6-way image classification set "Monedas" from GitHub (jzunigaa/data); label vocabulary: mon 010, mon 020, mon 050, mon 1, mon 2, mon 5.

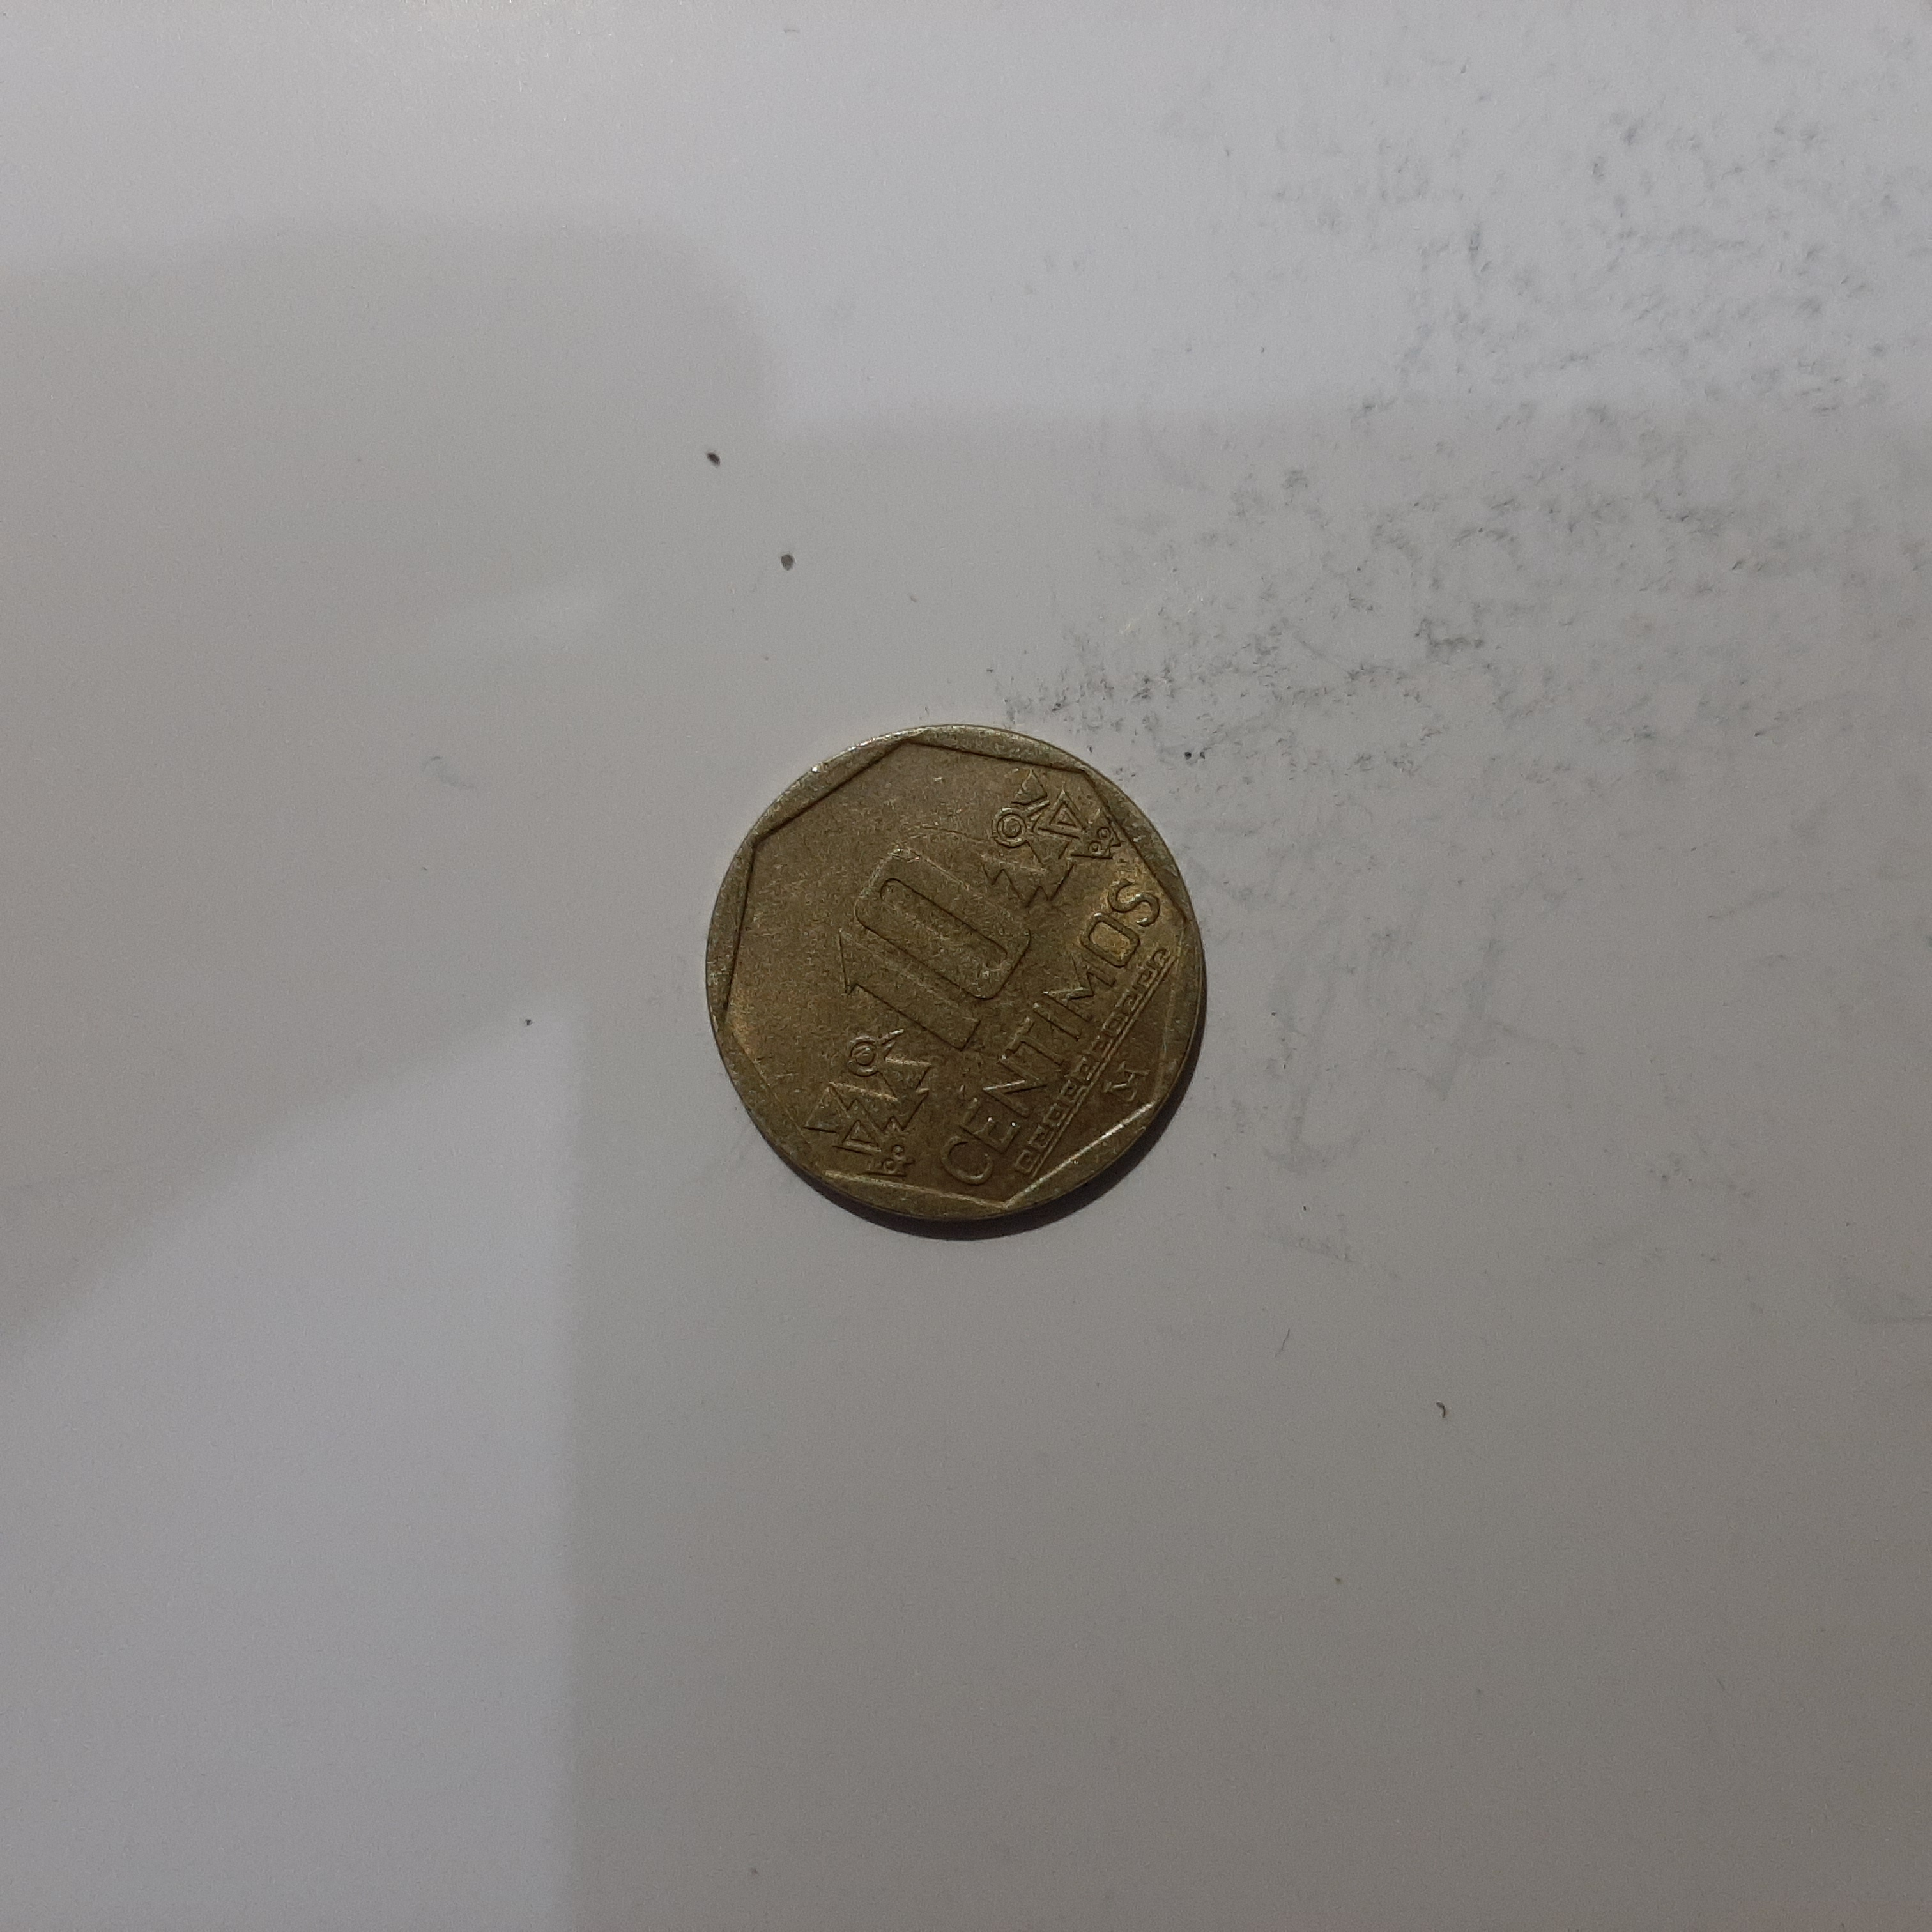
Label: mon 010

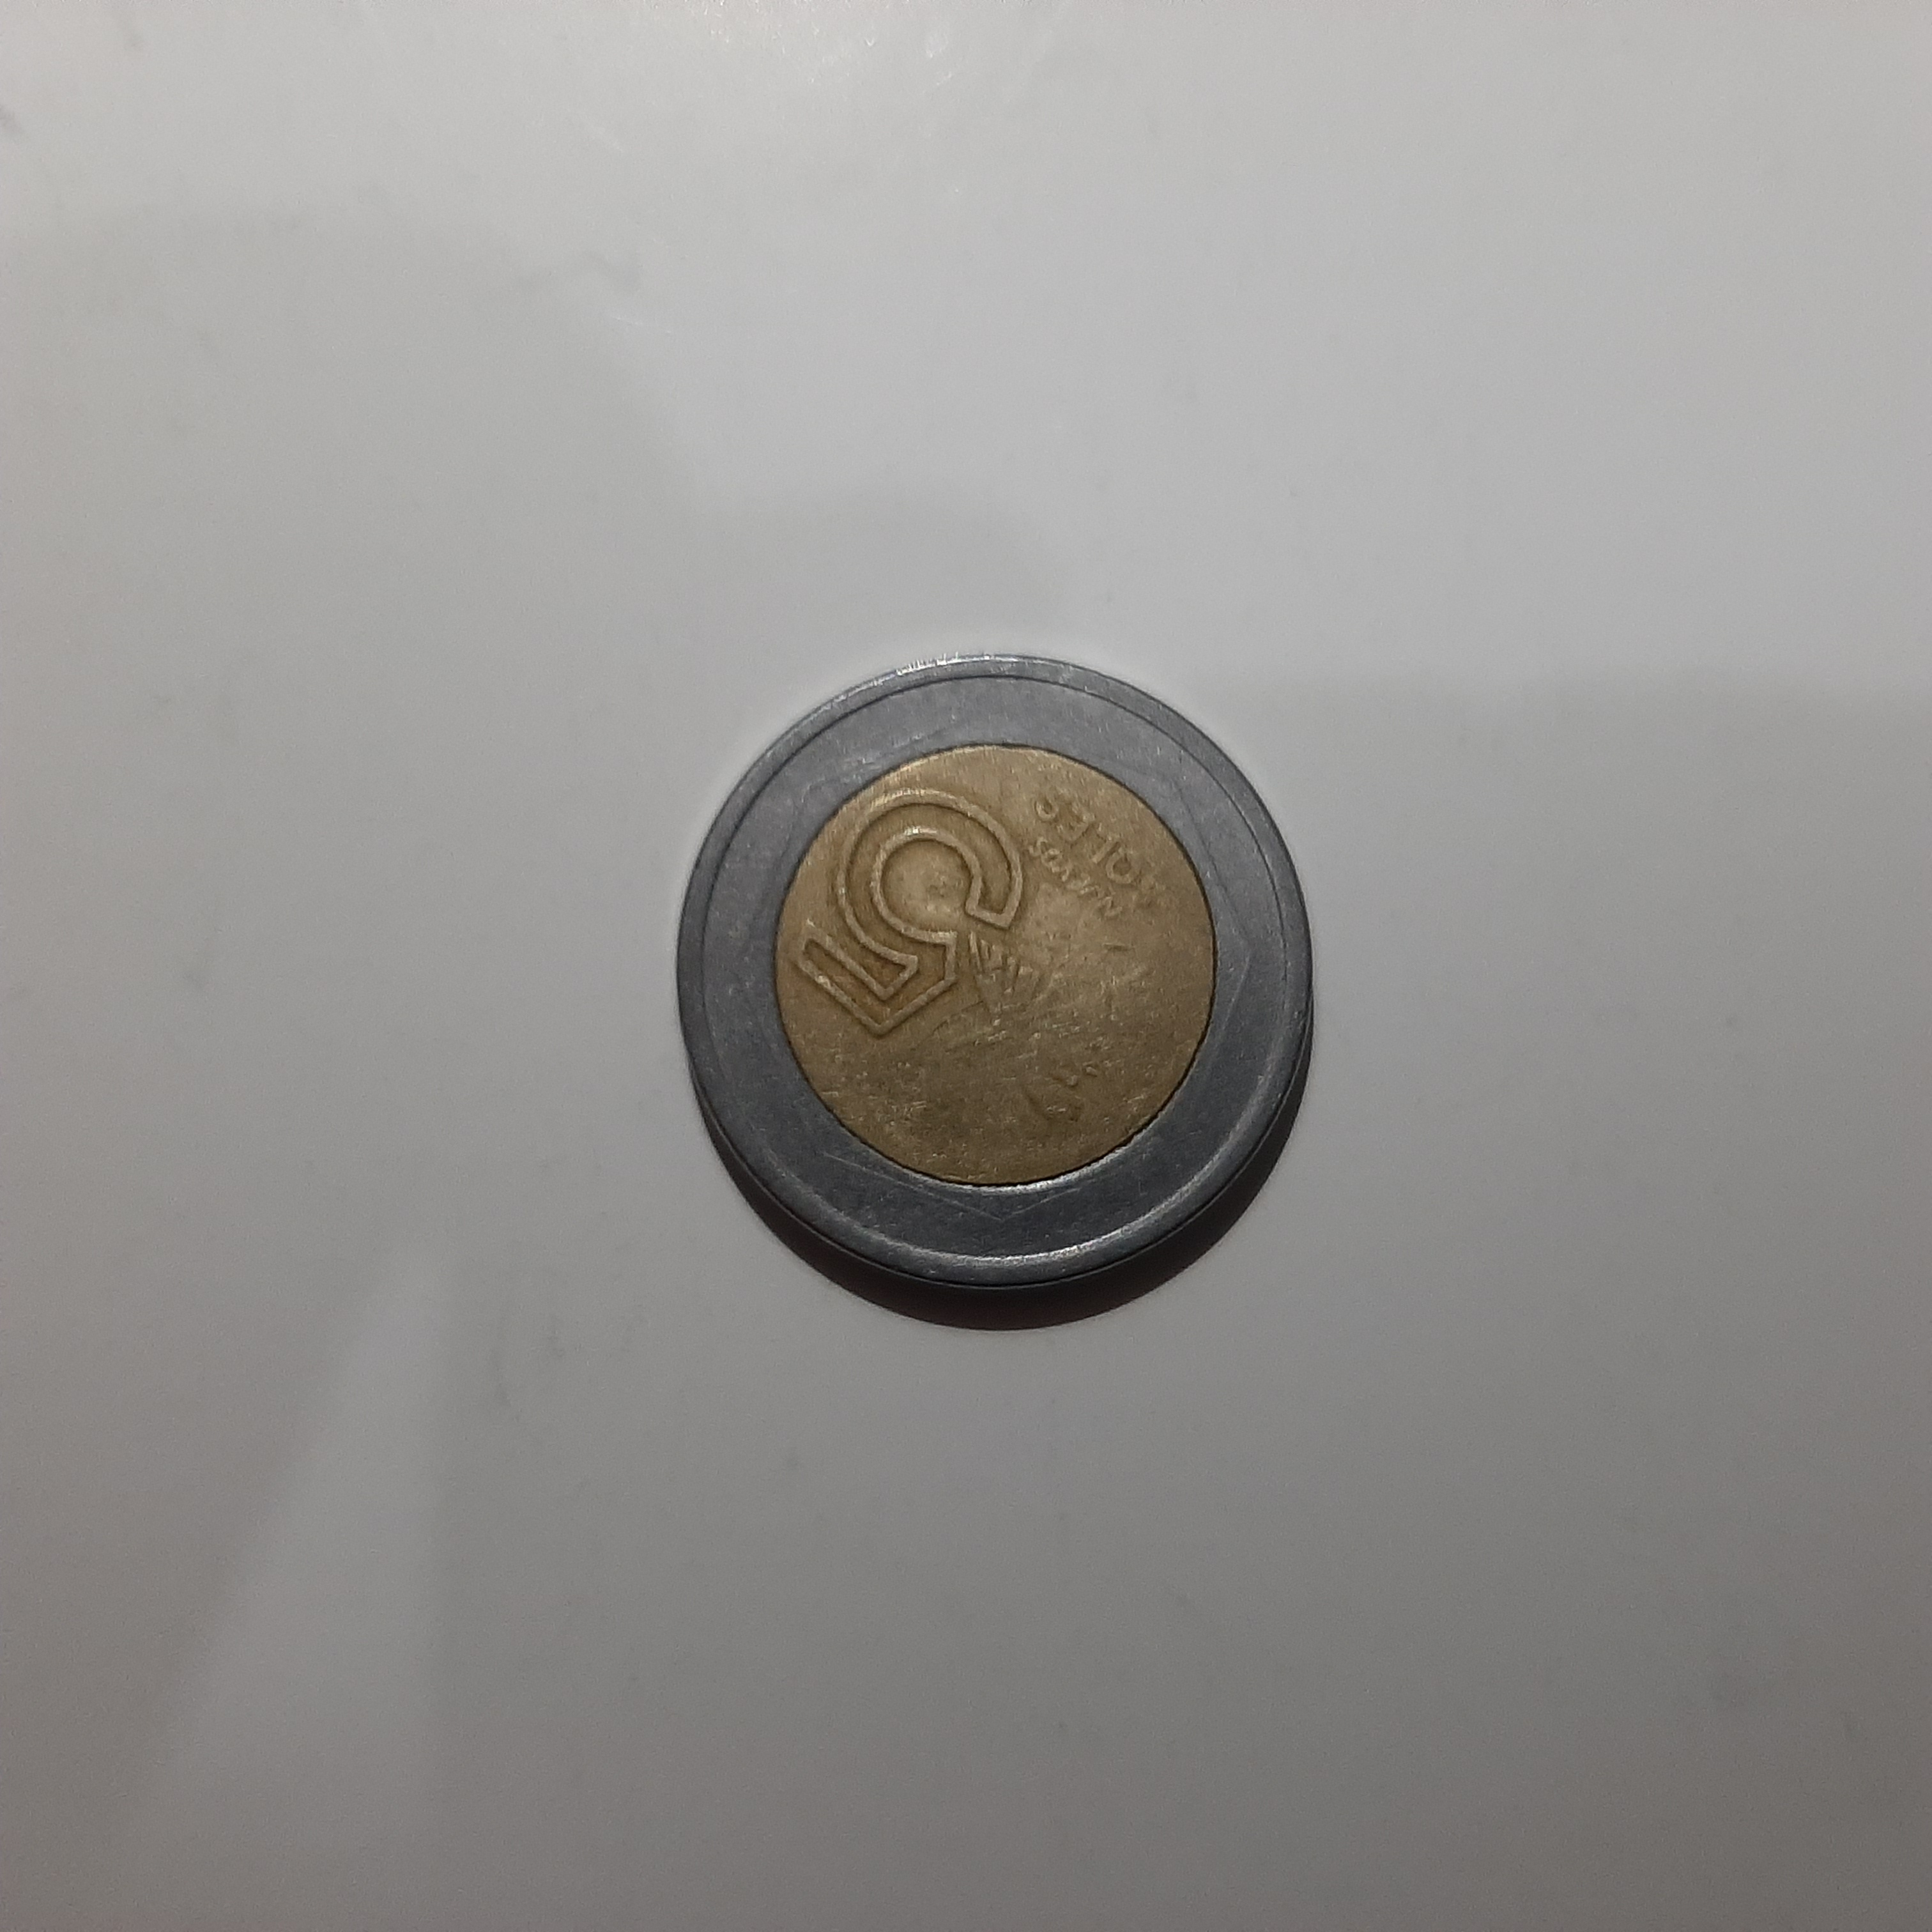
Label: mon 5

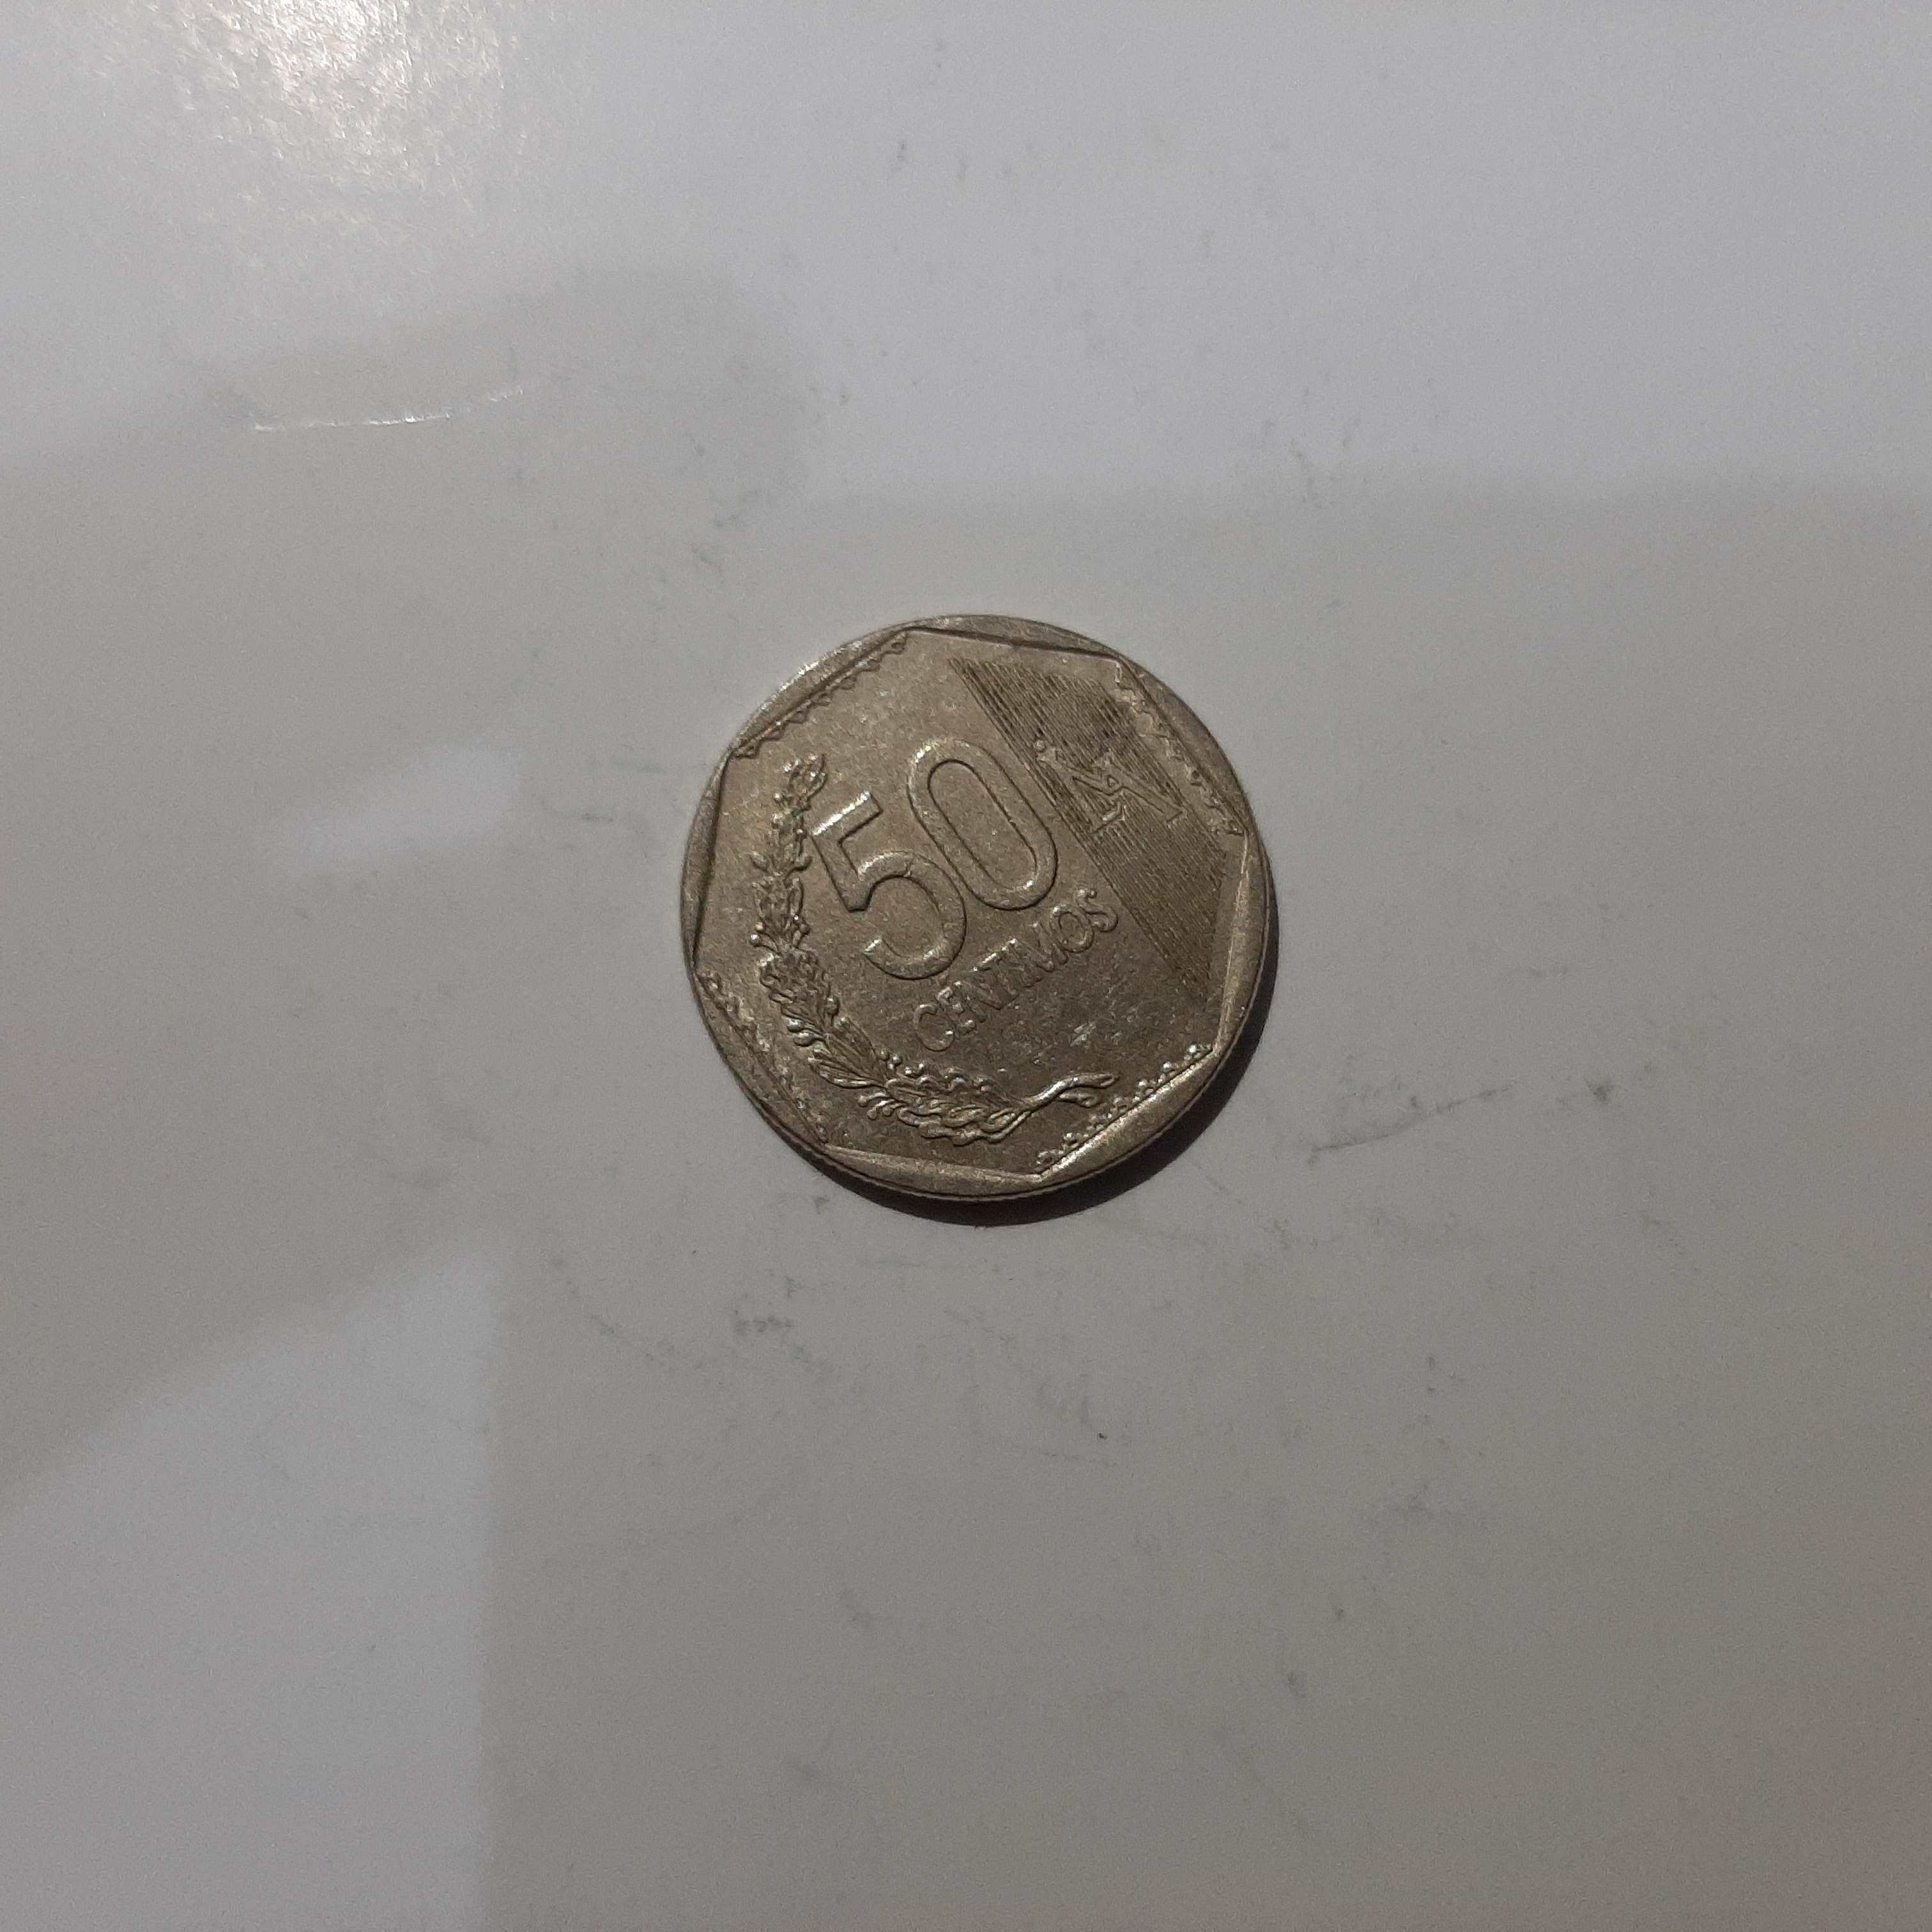
Label: mon 050

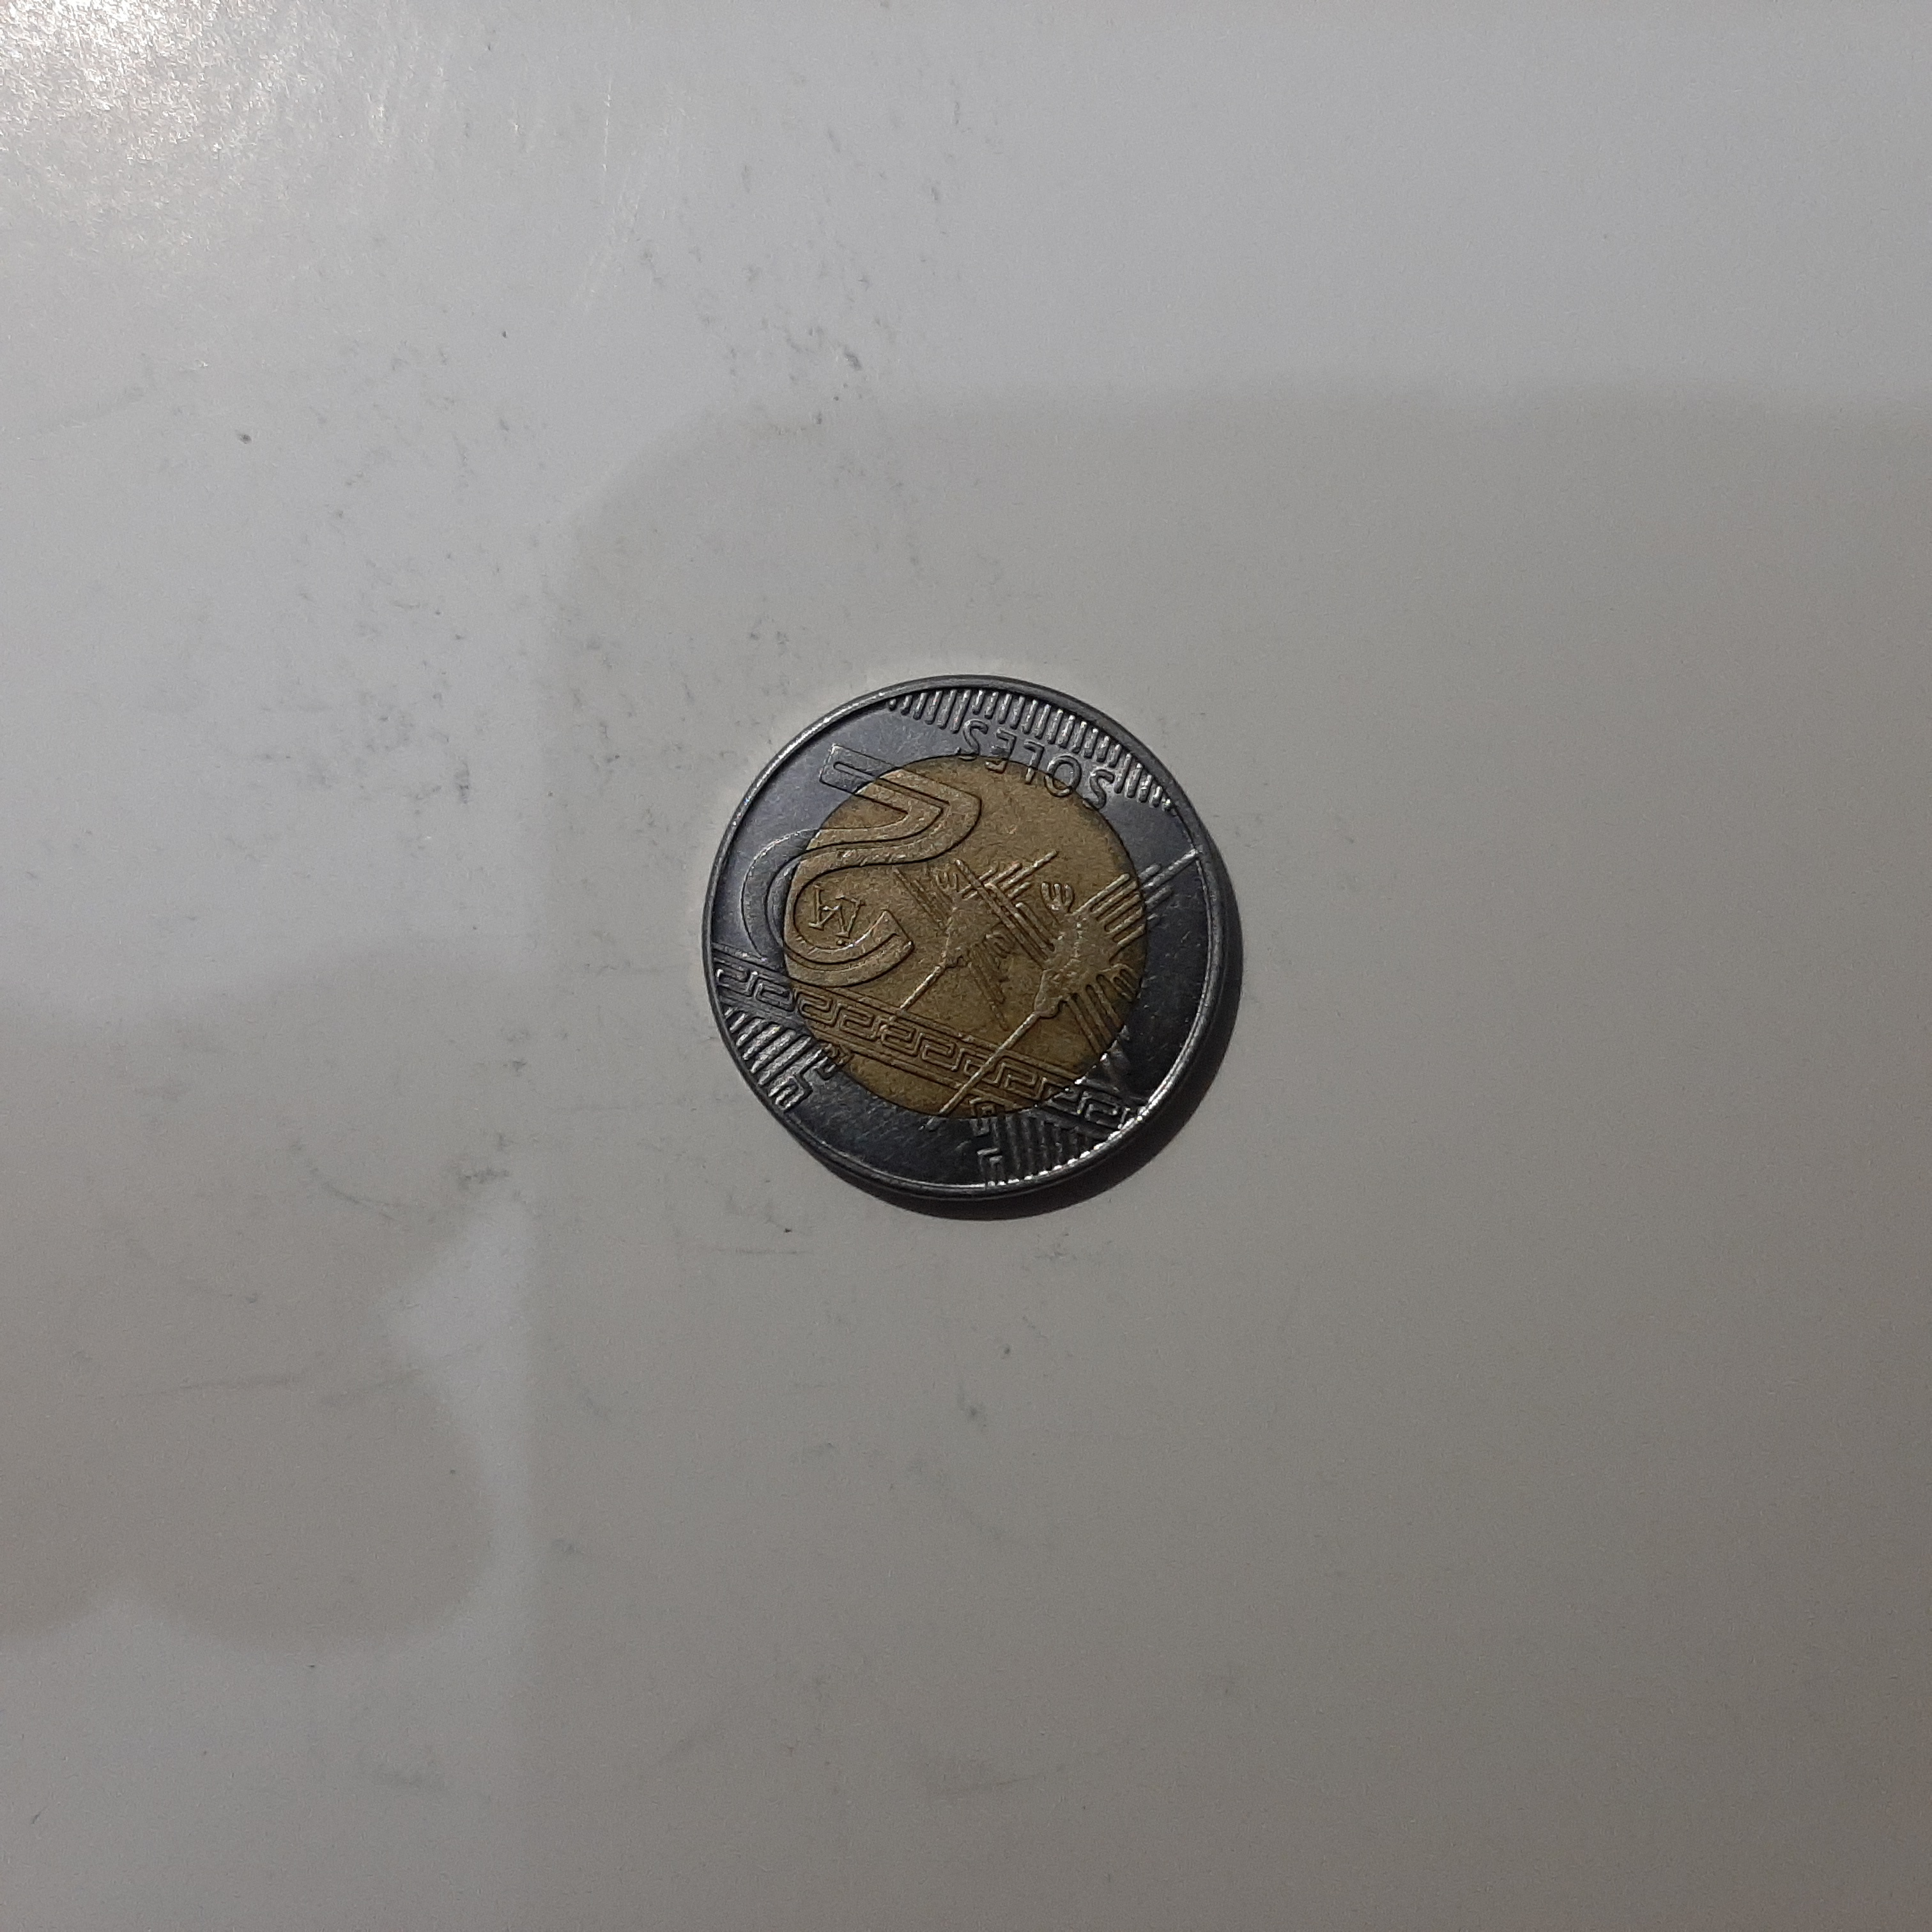
Label: mon 2

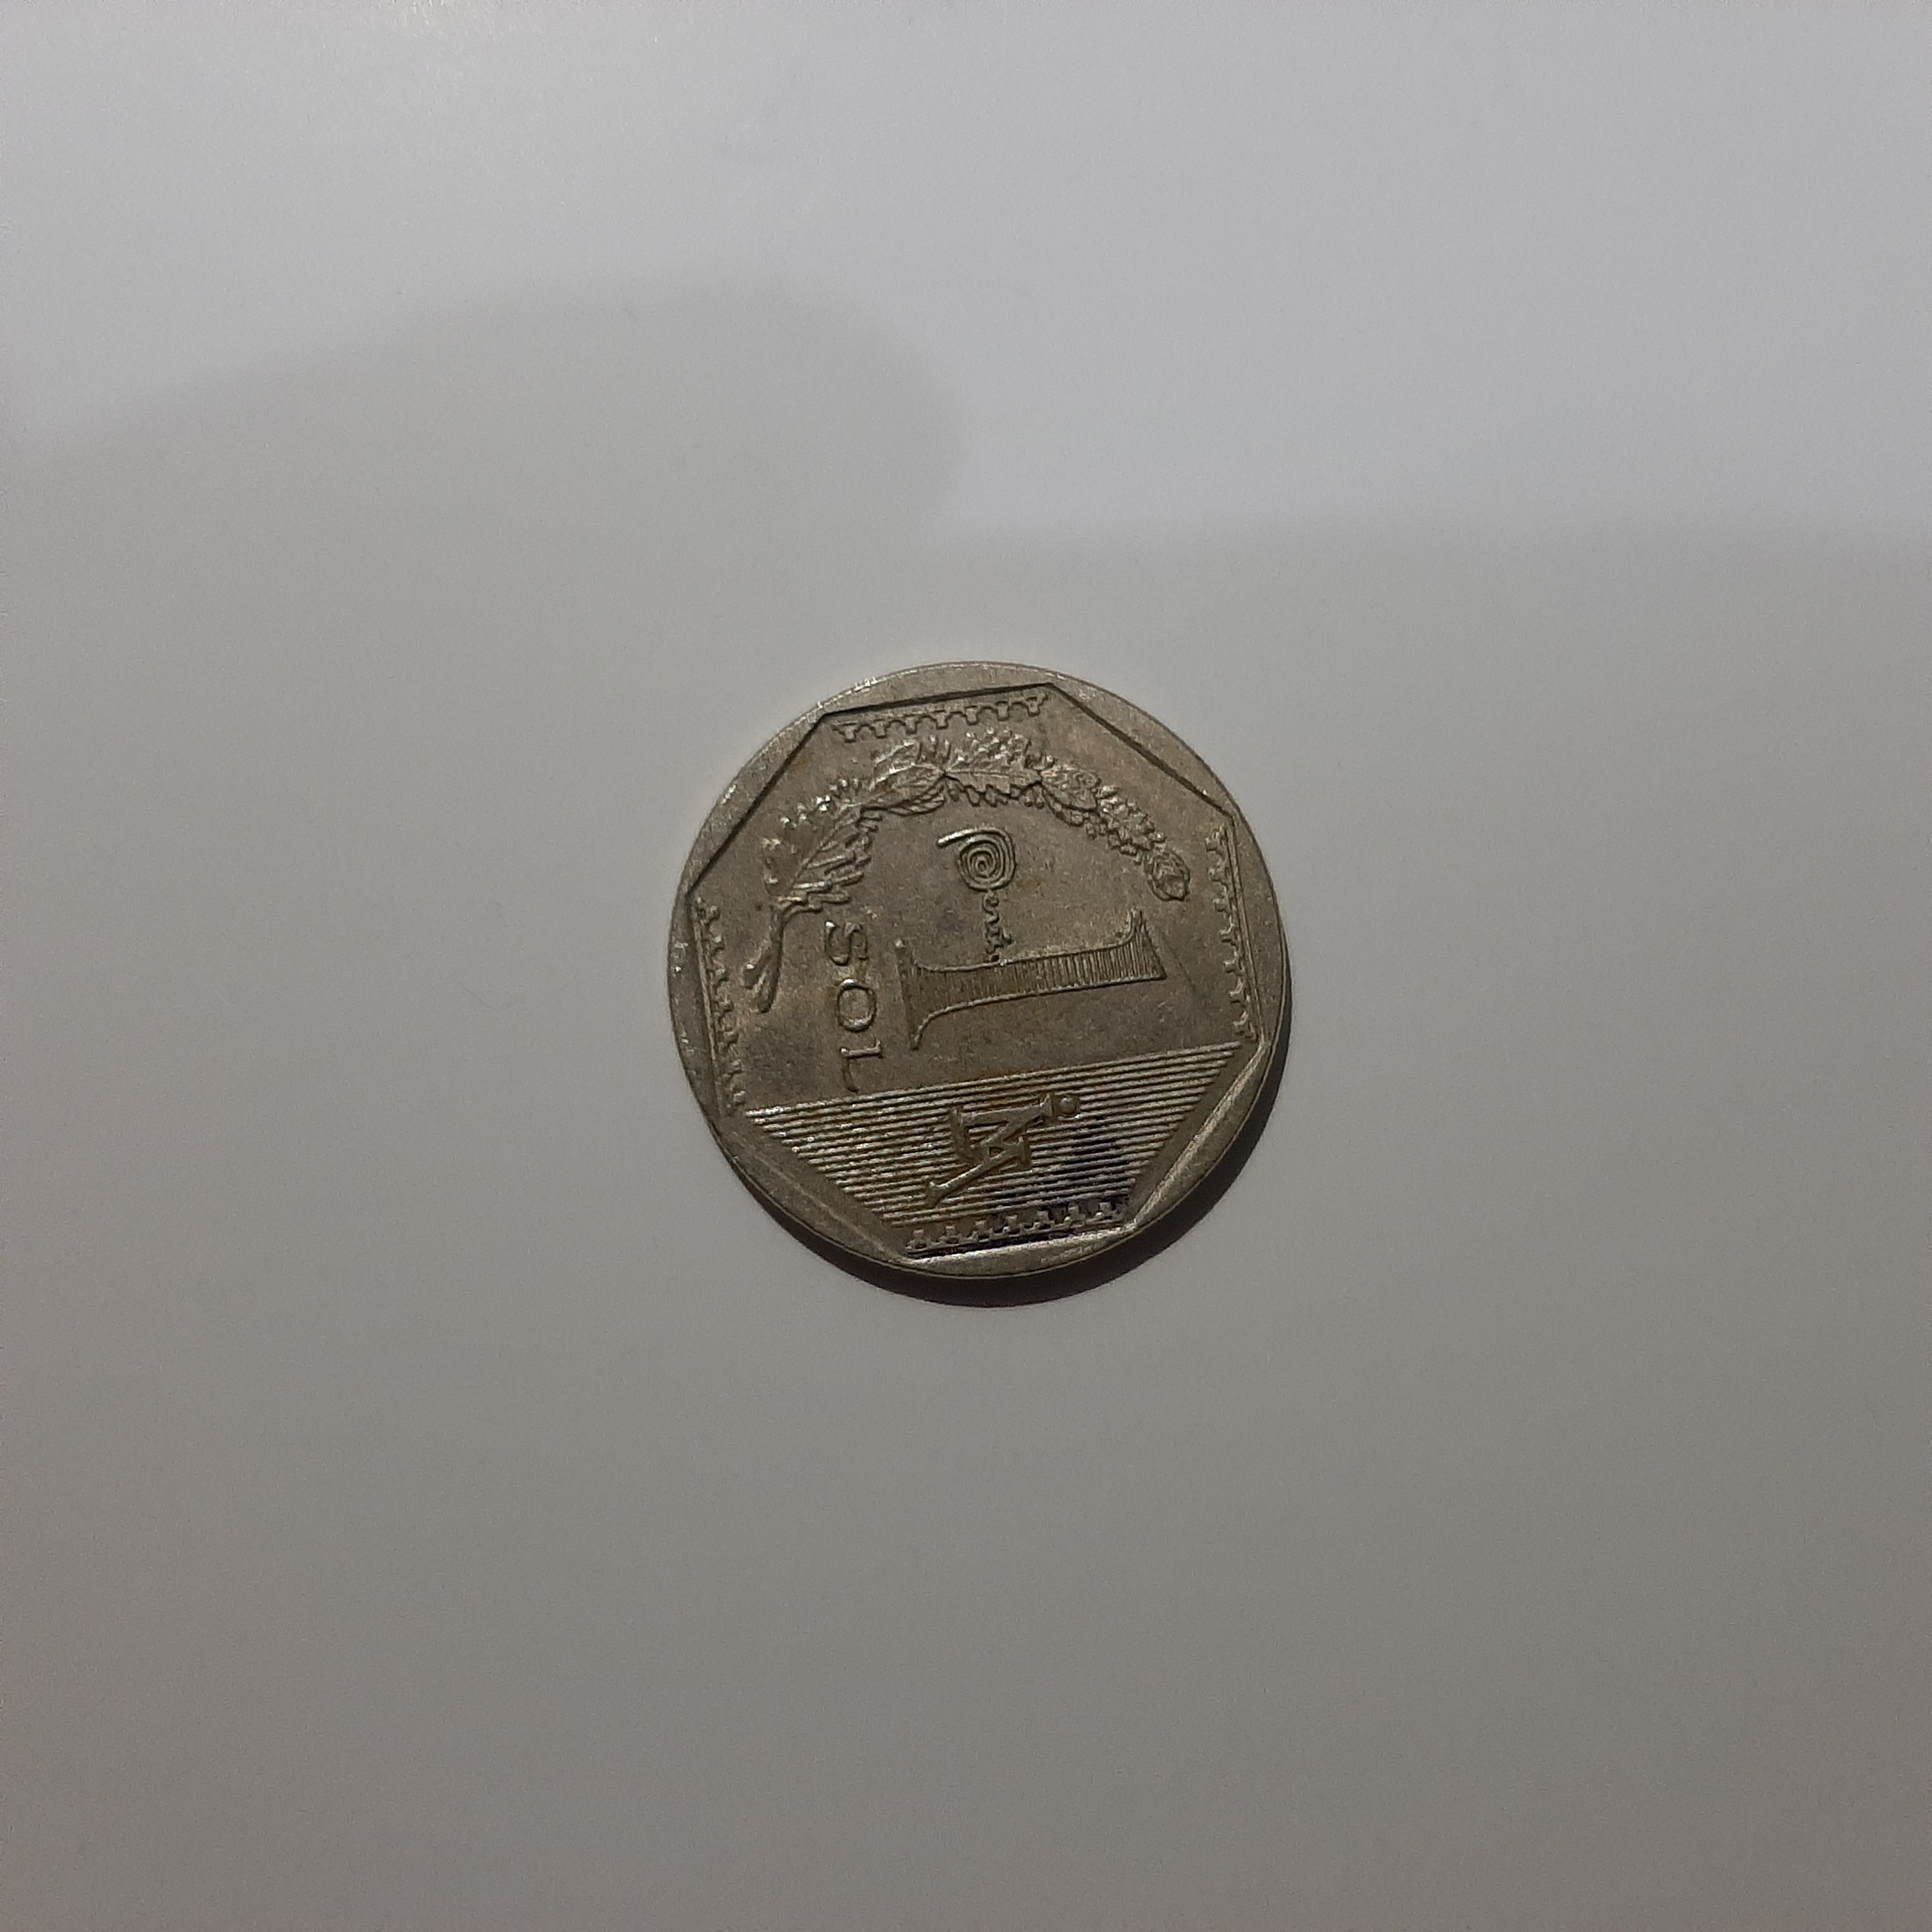
Label: mon 1

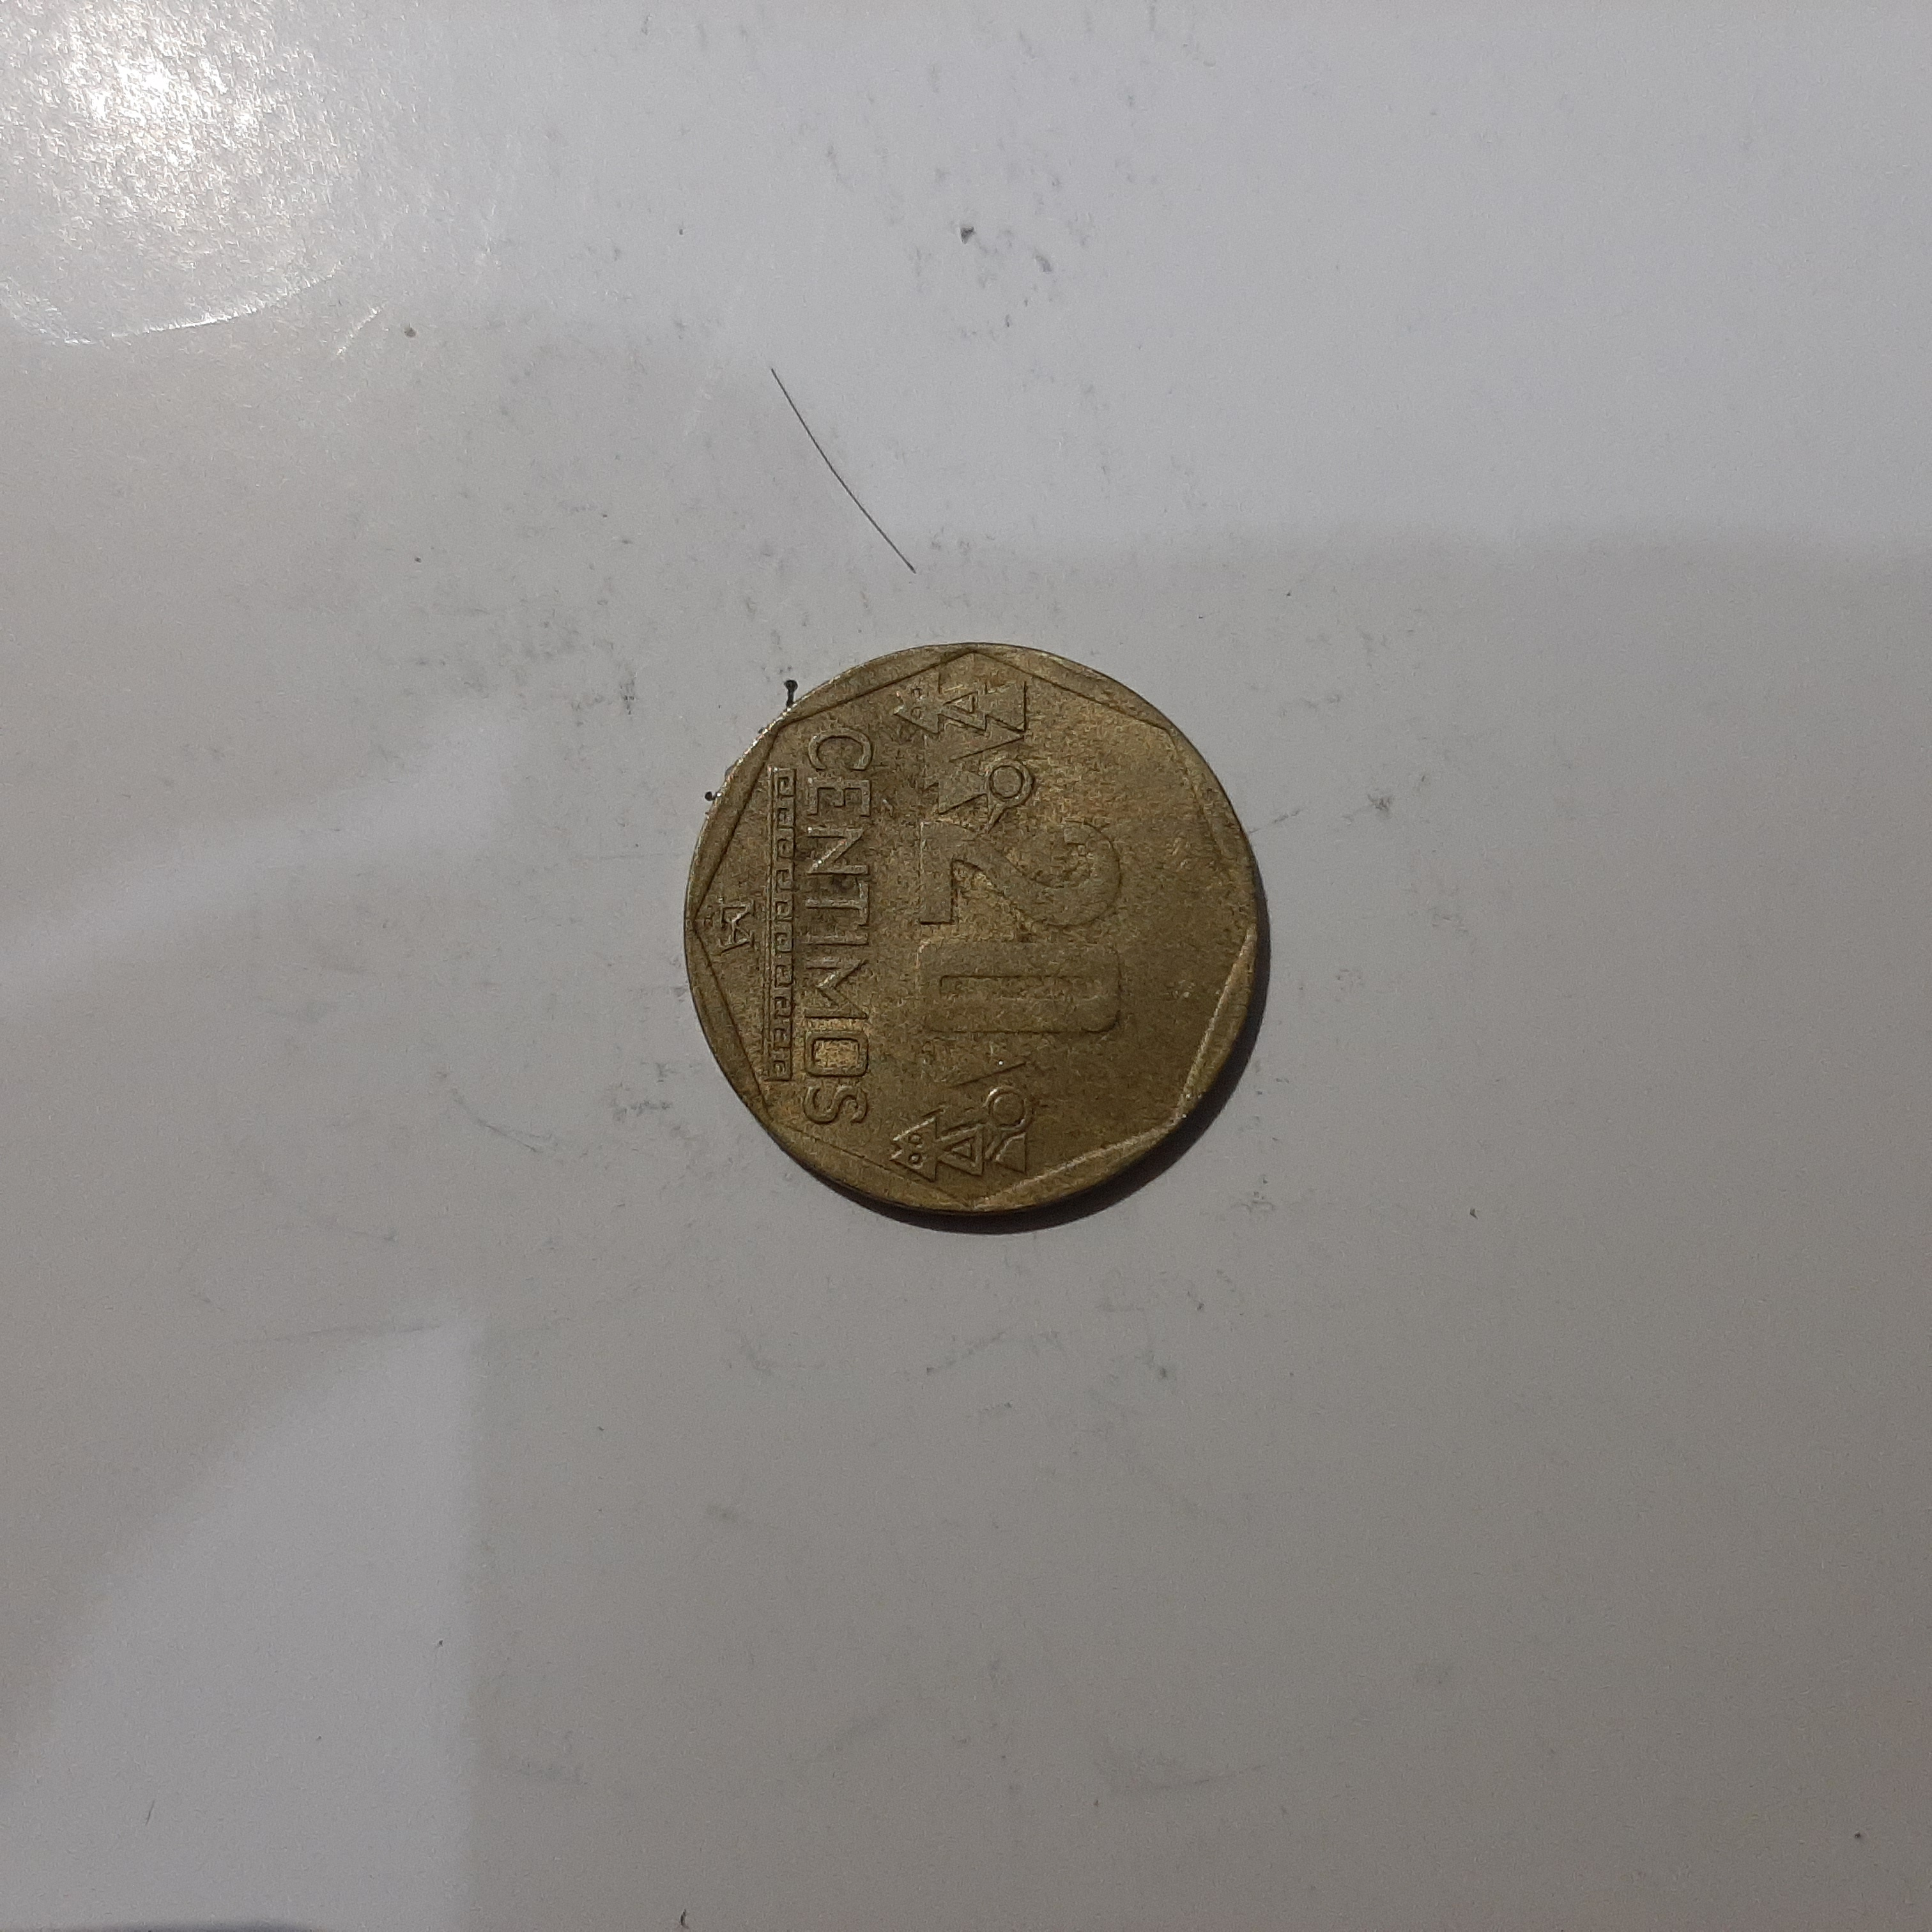
Label: mon 020
